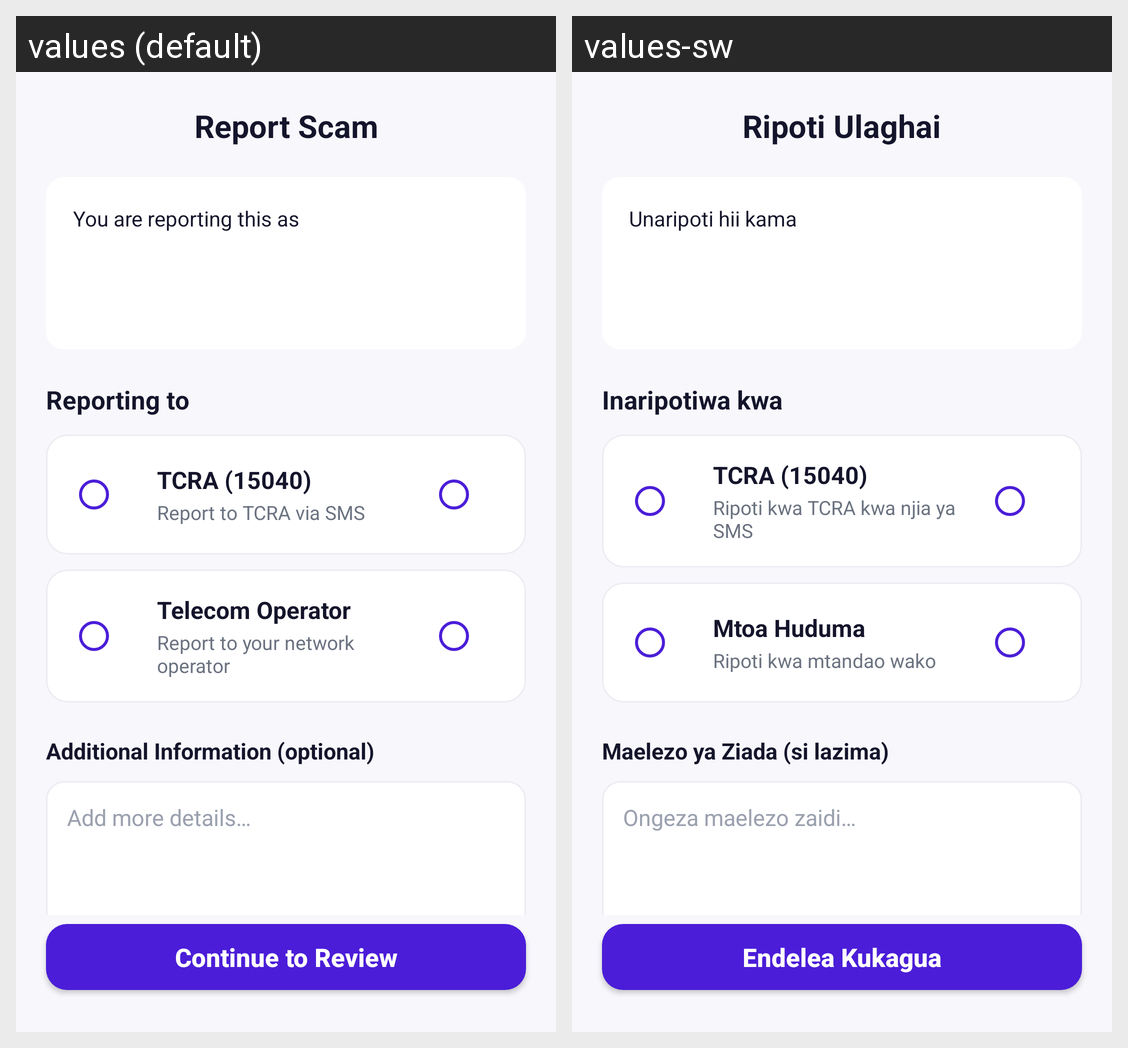

For this localized Android screen grid, give each drawn string resource with its value in every locale shown.
Android screen res/layout/fragment_report_scam.xml rendered under 2 locales, left to right: values (default), values-sw. Device: Nexus 5 (rendered at 1080×1920; each locale shown at half size, 540×960, under a caption strip naming it); theme Theme.ScamShield.
Strings drawn on this screen, with the default value and each locale's value (text and hints the layout hard-codes, and strings that could not be matched under every locale, appear in the picture but are not listed):

report_title
  values: Report Scam
  values-sw: Ripoti Ulaghai

report_reporting_as
  values: You are reporting this as
  values-sw: Unaripoti hii kama

report_reporting_to
  values: Reporting to
  values-sw: Inaripotiwa kwa

report_channel_tcra
  values: TCRA (15040)
  values-sw: TCRA (15040)

report_channel_tcra_sub
  values: Report to TCRA via SMS
  values-sw: Ripoti kwa TCRA kwa njia ya SMS

report_channel_operator
  values: Telecom Operator
  values-sw: Mtoa Huduma

report_channel_operator_sub
  values: Report to your network operator
  values-sw: Ripoti kwa mtandao wako

report_additional_info
  values: Additional Information (optional)
  values-sw: Maelezo ya Ziada (si lazima)

report_notes_hint
  values: Add more details…
  values-sw: Ongeza maelezo zaidi…

action_continue_review
  values: Continue to Review
  values-sw: Endelea Kukagua
